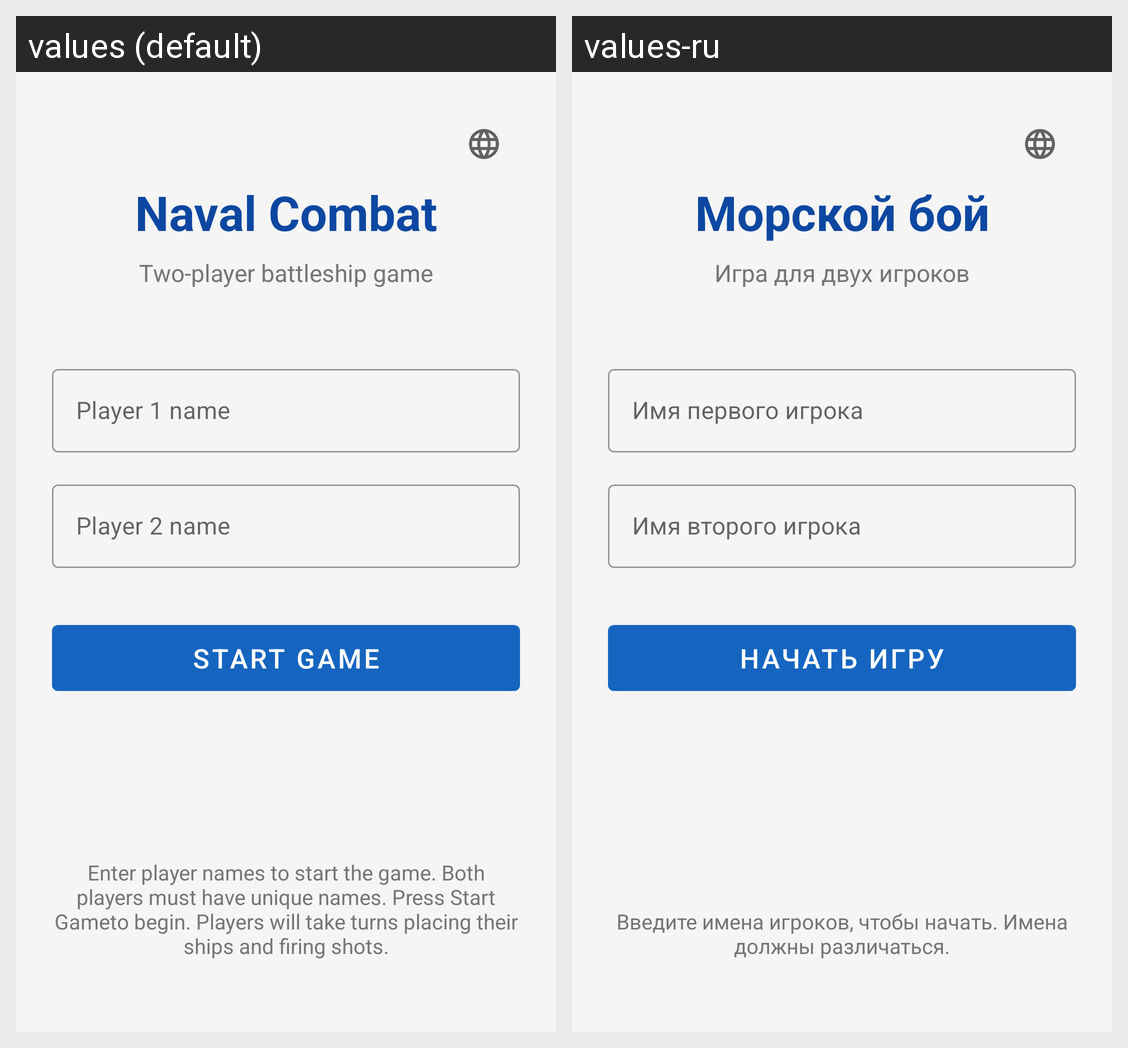

This grid shows one Android layout under two languages. Give, for every string resource on the screen, its name, the default text and each shown locale's text.
Android screen res/layout/fragment_welcome.xml rendered under 2 locales, left to right: values (default), values-ru. Device: Nexus 5 (rendered at 1080×1920; each locale shown at half size, 540×960, under a caption strip naming it); theme Theme.NavalCombat.
Strings drawn on this screen, with the default value and each locale's value (text and hints the layout hard-codes, and strings that could not be matched under every locale, appear in the picture but are not listed):

app_name
  values: Naval Combat
  values-ru: Морской бой

welcome_subtitle
  values: Two-player battleship game
  values-ru: Игра для двух игроков

player1_name_hint
  values: Player 1 name
  values-ru: Имя первого игрока

player2_name_hint
  values: Player 2 name
  values-ru: Имя второго игрока

start_game
  values: Start Game
  values-ru: Начать игру

welcome_help
  values: Enter player names to start the game. Both players must have unique names. Press Start Gameto begin. Players will take turns placing their ships and firing shots.
  values-ru: Введите имена игроков, чтобы начать. Имена должны различаться.
